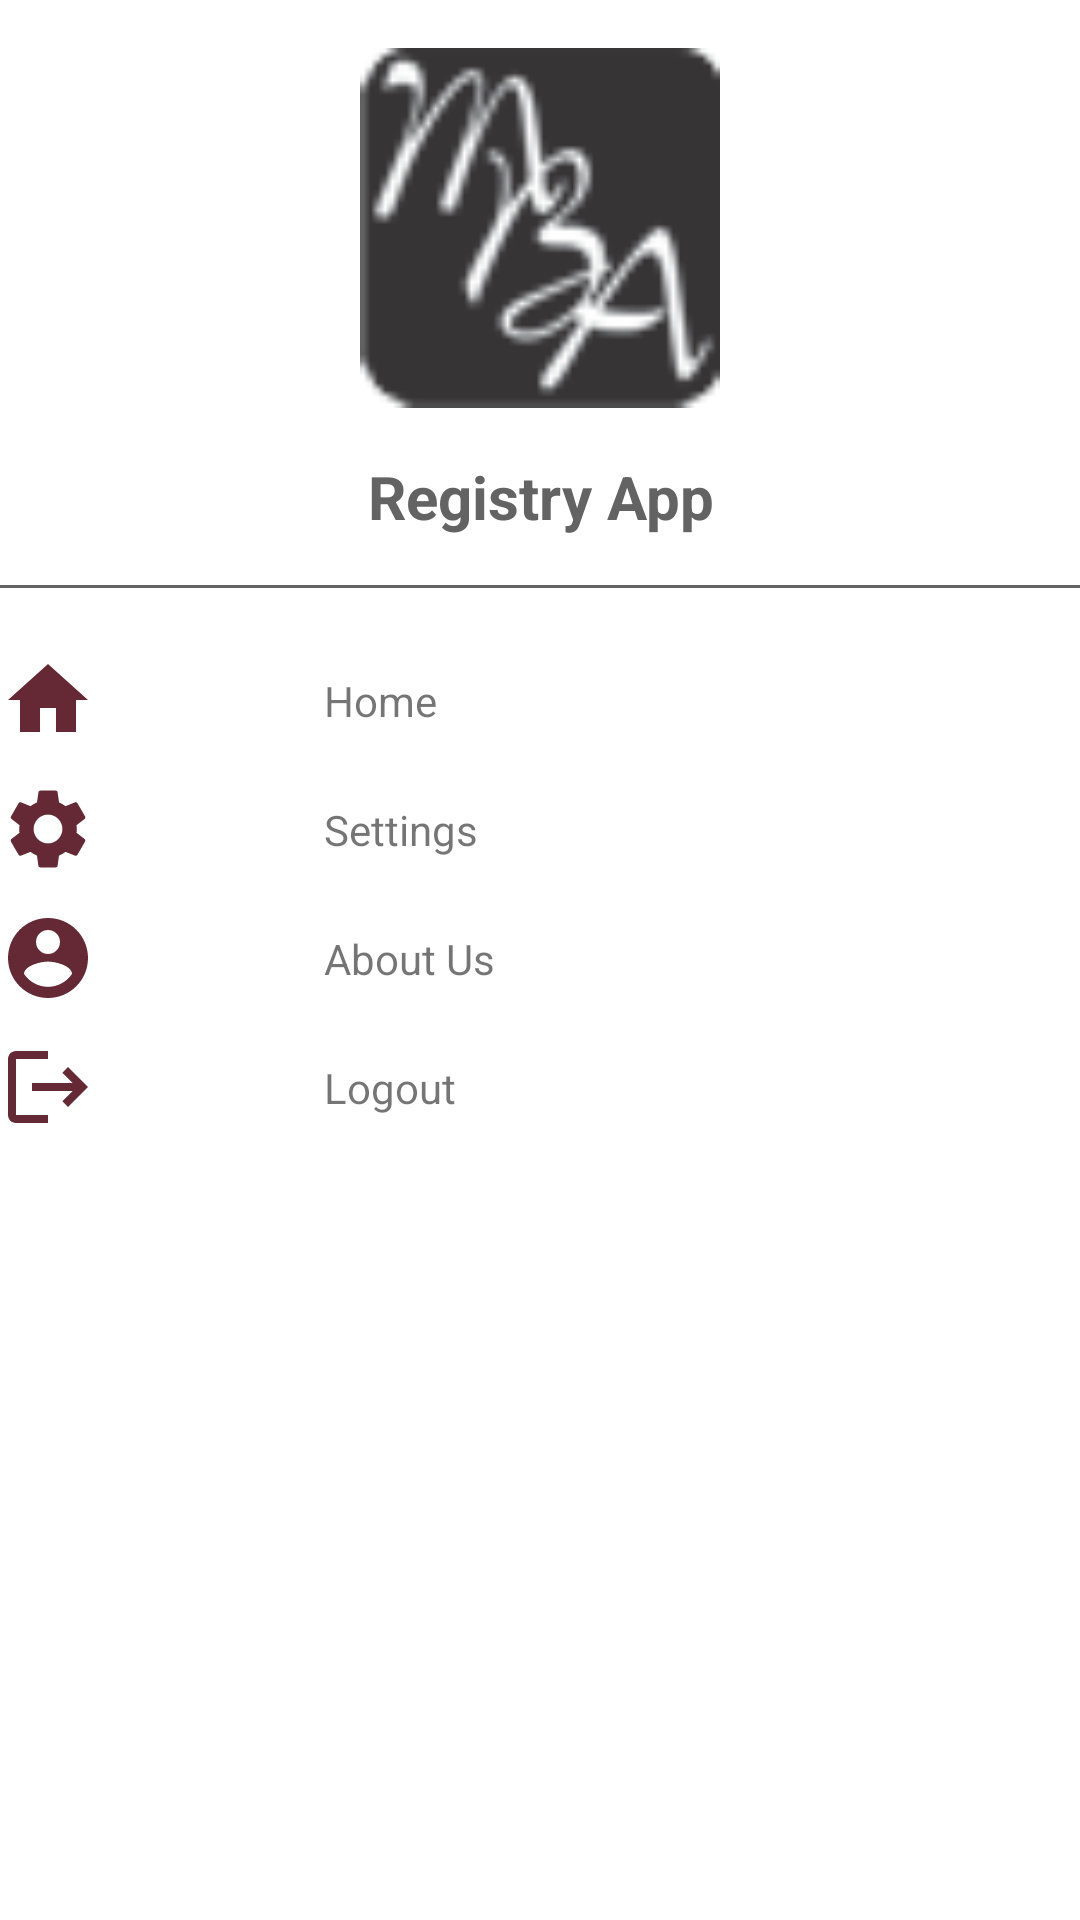

Produce the Android XML layout that renders to this screen, including the resource entries it uses.
<!-- AndroidManifest.xml: application theme Theme.RegistryApp -->
<!-- res/layout/main_nav_drawer.xml -->
<?xml version="1.0" encoding="utf-8"?>
<LinearLayout
    xmlns:android="http://schemas.android.com/apk/res/android"
    android:layout_width="match_parent"
    android:layout_height="match_parent"
    android:orientation="vertical">

    <ImageView
        android:layout_width="match_parent"
        android:layout_height="120dp"
        android:layout_margin="16dp"
        android:onClick="ClickLogo"
        android:src="@drawable/logo"/>
    <TextView
        android:layout_width="match_parent"
        android:layout_height="wrap_content"
        android:text="@string/registry_app"
        android:textSize="20sp"
        android:textStyle="bold"
        android:textAlignment="center"
        android:textColor="#636363"/>
    <View
        android:layout_width="match_parent"
        android:layout_height="1dp"
        android:layout_marginTop="16dp"
        android:layout_marginBottom="16dp"
        android:background="#636363"/>

    <LinearLayout
        android:layout_width="match_parent"
        android:layout_height="wrap_content"
        android:gravity="center_vertical"
        android:onClick="ClickHome"
        android:orientation="horizontal">

        <ImageView
            android:layout_width="wrap_content"
            android:layout_height="wrap_content"
            android:layout_marginEnd="48dp"
            android:src="@drawable/ic_baseline_home_24" />

        <TextView
            android:layout_width="0dp"
            android:layout_height="wrap_content"
            android:layout_marginStart="16dp"
            android:layout_weight="1"
            android:padding="12dp"
            android:text="Home" />

    </LinearLayout>

    <LinearLayout
        android:layout_width="match_parent"
        android:layout_height="wrap_content"
        android:orientation="horizontal"
        android:gravity="center_vertical"
        android:onClick="ClickDashboard">

        <ImageView
            android:layout_width="wrap_content"
            android:layout_height="wrap_content"
            android:layout_marginEnd="48dp"
            android:src="@drawable/ic_baseline_settings_24" />

        <TextView
            android:layout_width="0dp"
            android:layout_height="wrap_content"
            android:layout_marginStart="16dp"
            android:layout_weight="1"
            android:padding="12dp"
            android:text="Settings" />
    </LinearLayout>
    <LinearLayout
        android:layout_width="match_parent"
        android:layout_height="wrap_content"
        android:orientation="horizontal"
        android:gravity="center_vertical"
        android:onClick="ClickAboutUs">

        <ImageView
            android:layout_width="wrap_content"
            android:layout_height="wrap_content"
            android:layout_marginEnd="48dp"
            android:src="@drawable/ic_baseline_account_circle_24" />

        <TextView
            android:layout_width="0dp"
            android:layout_height="wrap_content"
            android:layout_marginStart="16dp"
            android:layout_weight="1"
            android:padding="12dp"
            android:text="About Us" />
    </LinearLayout>
    <LinearLayout
        android:layout_width="match_parent"
        android:layout_height="wrap_content"
        android:orientation="horizontal"
        android:gravity="center_vertical"
        android:onClick="ClickLogout">

        <ImageView
            android:layout_width="wrap_content"
            android:layout_height="wrap_content"
            android:layout_marginEnd="48dp"
            android:src="@drawable/ic_baseline_logout_24" />

        <TextView
            android:layout_width="0dp"
            android:layout_height="wrap_content"
            android:layout_marginStart="16dp"
            android:layout_weight="1"
            android:padding="12dp"
            android:text="Logout" />
    </LinearLayout>
</LinearLayout>
<!-- resources referenced by this layout -->
<resources>
  <!-- drawable ic_baseline_account_circle_24 (drawable) -->
  <vector android:height="32dp" android:tint="#642934"
      android:viewportHeight="24" android:viewportWidth="24"
      android:width="32dp" xmlns:android="http://schemas.android.com/apk/res/android">
      <path android:fillColor="@android:color/white" android:pathData="M12,2C6.48,2 2,6.48 2,12s4.48,10 10,10 10,-4.48 10,-10S17.52,2 12,2zM12,5c1.66,0 3,1.34 3,3s-1.34,3 -3,3 -3,-1.34 -3,-3 1.34,-3 3,-3zM12,19.2c-2.5,0 -4.71,-1.28 -6,-3.22 0.03,-1.99 4,-3.08 6,-3.08 1.99,0 5.97,1.09 6,3.08 -1.29,1.94 -3.5,3.22 -6,3.22z"/>
  </vector>
  <!-- drawable ic_baseline_home_24 (drawable) -->
  <vector android:height="32dp" android:tint="#642934"
      android:viewportHeight="24" android:viewportWidth="24"
      android:width="32dp" xmlns:android="http://schemas.android.com/apk/res/android">
      <path android:fillColor="@android:color/white" android:pathData="M10,20v-6h4v6h5v-8h3L12,3 2,12h3v8z"/>
  </vector>
  <!-- drawable ic_baseline_logout_24 (drawable) -->
  <vector android:autoMirrored="true" android:height="32dp"
      android:tint="#642934" android:viewportHeight="24"
      android:viewportWidth="24" android:width="32dp" xmlns:android="http://schemas.android.com/apk/res/android">
      <path android:fillColor="@android:color/white" android:pathData="M17,7l-1.41,1.41L18.17,11H8v2h10.17l-2.58,2.58L17,17l5,-5zM4,5h8V3H4c-1.1,0 -2,0.9 -2,2v14c0,1.1 0.9,2 2,2h8v-2H4V5z"/>
  </vector>
  <!-- drawable ic_baseline_settings_24 (drawable) -->
  <vector
      android:height="32dp"
      android:tint="#642934"
      android:viewportHeight="24"
      android:viewportWidth="24"
      android:width="32dp"
      xmlns:android="http://schemas.android.com/apk/res/android">
      <path
          android:fillColor="@android:color/white"
          android:pathData="M19.14,12.94c0.04,-0.3 0.06,-0.61 0.06,-0.94c0,-0.32 -0.02,-0.64 -0.07,-0.94l2.03,-1.58c0.18,-0.14 0.23,-0.41 0.12,-0.61l-1.92,-3.32c-0.12,-0.22 -0.37,-0.29 -0.59,-0.22l-2.39,0.96c-0.5,-0.38 -1.03,-0.7 -1.62,-0.94L14.4,2.81c-0.04,-0.24 -0.24,-0.41 -0.48,-0.41h-3.84c-0.24,0 -0.43,0.17 -0.47,0.41L9.25,5.35C8.66,5.59 8.12,5.92 7.63,6.29L5.24,5.33c-0.22,-0.08 -0.47,0 -0.59,0.22L2.74,8.87C2.62,9.08 2.66,9.34 2.86,9.48l2.03,1.58C4.84,11.36 4.8,11.69 4.8,12s0.02,0.64 0.07,0.94l-2.03,1.58c-0.18,0.14 -0.23,0.41 -0.12,0.61l1.92,3.32c0.12,0.22 0.37,0.29 0.59,0.22l2.39,-0.96c0.5,0.38 1.03,0.7 1.62,0.94l0.36,2.54c0.05,0.24 0.24,0.41 0.48,0.41h3.84c0.24,0 0.44,-0.17 0.47,-0.41l0.36,-2.54c0.59,-0.24 1.13,-0.56 1.62,-0.94l2.39,0.96c0.22,0.08 0.47,0 0.59,-0.22l1.92,-3.32c0.12,-0.22 0.07,-0.47 -0.12,-0.61L19.14,12.94zM12,15.6c-1.98,0 -3.6,-1.62 -3.6,-3.6s1.62,-3.6 3.6,-3.6s3.6,1.62 3.6,3.6S13.98,15.6 12,15.6z"/>
  </vector>
  <!-- drawable logo: png bitmap (drawable, 5837 bytes) -->
  <string name="registry_app">Registry App</string>
  <style name="Theme.RegistryApp" parent="Theme.MaterialComponents.DayNight.NoActionBar">
          
          <item name="colorPrimary">@color/purple_500</item>
          <item name="colorPrimaryVariant">@color/purple_700</item>
          <item name="colorOnPrimary">@color/white</item>
          
          <item name="colorSecondary">@color/teal_200</item>
          <item name="colorSecondaryVariant">@color/teal_700</item>
          <item name="colorOnSecondary">@color/black</item>
          
          <item name="android:statusBarColor" tools:targetApi="l">?attr/colorPrimaryVariant</item>
          
      </style>
  <color name="purple_500">#FF6200EE</color>
  <color name="purple_700">#FF3700B3</color>
  <color name="white">#FFFFFFFF</color>
  <color name="teal_200">#FF03DAC5</color>
  <color name="teal_700">#FF018786</color>
  <color name="black">#FF000000</color>
</resources>
